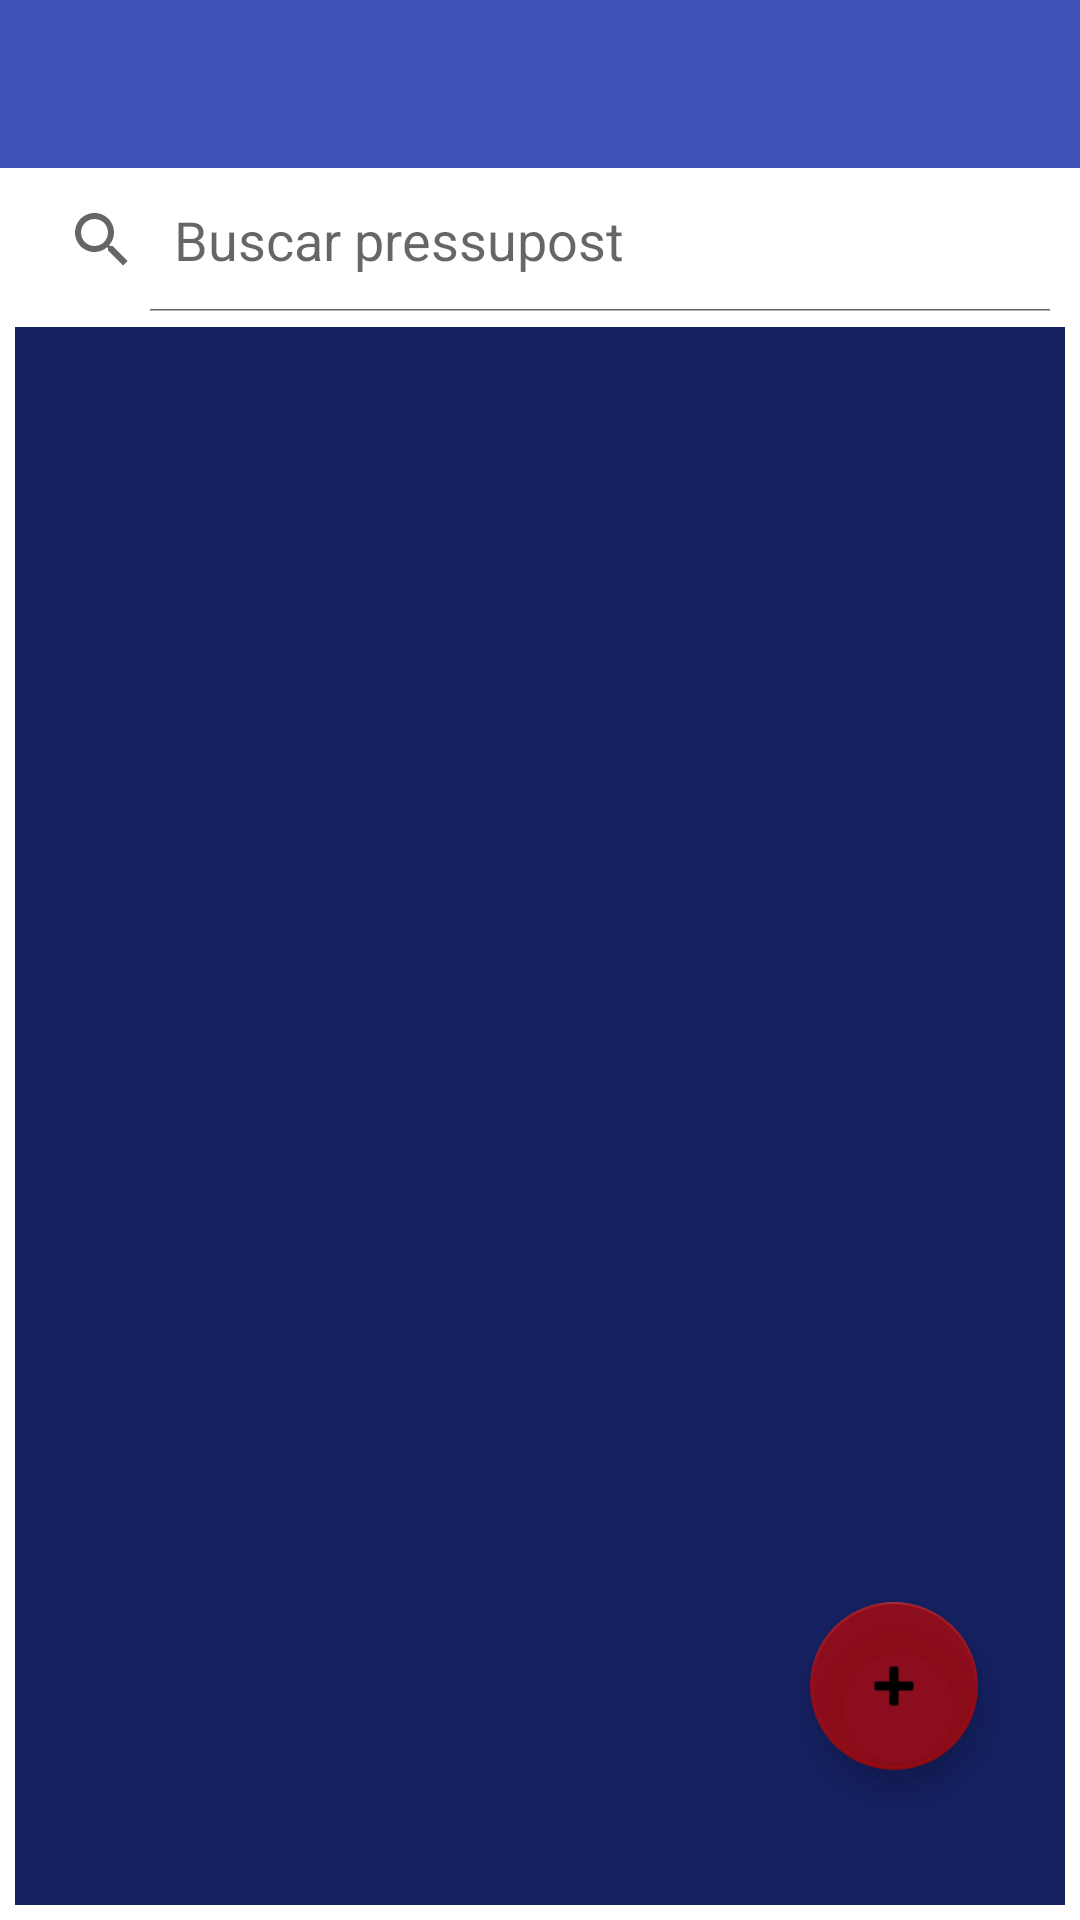

Android layout source for this screen:
<!-- AndroidManifest.xml: application theme Theme.MaterialComponents.DayNight.NoActionBar -->
<!-- res/layout/llista_pressupostos_activity.xml -->
<?xml version="1.0" encoding="utf-8"?>
<androidx.constraintlayout.widget.ConstraintLayout xmlns:android="http://schemas.android.com/apk/res/android"
    xmlns:app="http://schemas.android.com/apk/res-auto"
    xmlns:tools="http://schemas.android.com/tools"
    android:id="@+id/clpressupost"
    android:layout_width="match_parent"
    android:layout_height="match_parent">

    <androidx.appcompat.widget.Toolbar
        android:id="@+id/toolbar"
        android:layout_width="match_parent"
        android:layout_height="wrap_content"
        android:background="#3F51B5"
        app:layout_constraintEnd_toEndOf="parent"
        app:layout_constraintStart_toStartOf="parent"
        app:layout_constraintTop_toTopOf="parent"
        app:theme="@style/ThemeOverlay.AppCompat.Dark.ActionBar" />

    <SearchView
        android:id="@+id/searchllistapre"
        android:layout_width="0dp"
        android:layout_height="wrap_content"
        android:layout_marginStart="2dp"
        android:layout_marginEnd="2dp"
        android:focusable="true"
        android:iconifiedByDefault="false"
        android:queryHint="Buscar pressupost"
        app:layout_constraintEnd_toEndOf="parent"
        app:layout_constraintStart_toStartOf="parent"
        app:layout_constraintTop_toBottomOf="@+id/toolbar" />

    <androidx.recyclerview.widget.RecyclerView
        android:id="@+id/recyclerpre"
        android:layout_width="0dp"
        android:layout_height="0dp"
        android:layout_marginStart="5dp"
        android:layout_marginTop="5dp"
        android:layout_marginEnd="5dp"
        android:layout_marginBottom="5dp"
        android:background="#152060"
        app:layout_constraintBottom_toBottomOf="parent"
        app:layout_constraintEnd_toEndOf="parent"
        app:layout_constraintHorizontal_bias="0.0"
        app:layout_constraintStart_toStartOf="parent"
        app:layout_constraintTop_toBottomOf="@+id/searchllistapre" />

    <com.google.android.material.floatingactionbutton.FloatingActionButton
        android:id="@+id/bfnoupre"
        android:layout_width="wrap_content"
        android:layout_height="wrap_content"
        android:layout_marginStart="270dp"
        android:layout_marginBottom="50dp"
        android:clickable="true"
        android:contentDescription="@string/todo87"
        android:focusable="true"
        app:backgroundTint="#BEB50808"
        app:layout_constraintBottom_toBottomOf="parent"
        app:layout_constraintStart_toStartOf="parent"
        app:srcCompat="@android:drawable/ic_input_add" />

</androidx.constraintlayout.widget.ConstraintLayout>
<!-- resources referenced by this layout -->
<resources>
  <string name="todo87">TODO87</string>
</resources>
